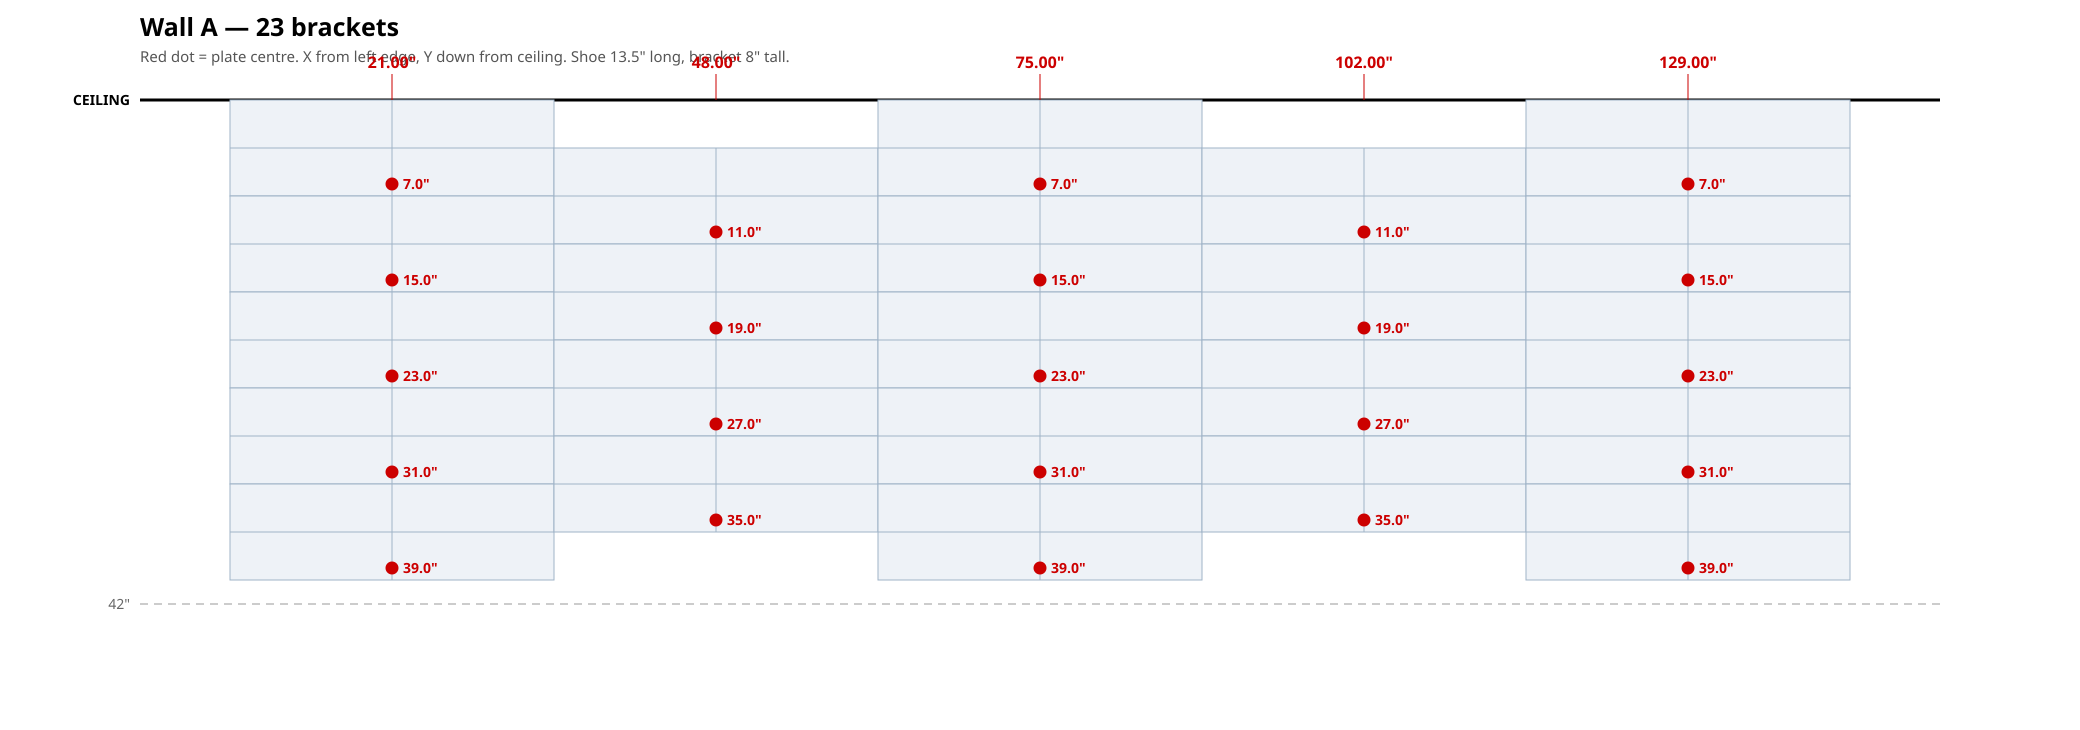

Source data for this figure (header and first rows):
col, x_from_left_in, y_down_from_ceiling_in
1, 21.00, 7.00
1, 21.00, 15.00
1, 21.00, 23.00
1, 21.00, 31.00
1, 21.00, 39.00
2, 48.00, 11.00
2, 48.00, 19.00
2, 48.00, 27.00
2, 48.00, 35.00
3, 75.00, 7.00
3, 75.00, 15.00
3, 75.00, 23.00
3, 75.00, 31.00
3, 75.00, 39.00
4, 102, 11.00
4, 102, 19.00
4, 102, 27.00
4, 102, 35.00
5, 129, 7.00
5, 129, 15.00
5, 129, 23.00
5, 129, 31.00
5, 129, 39.00
